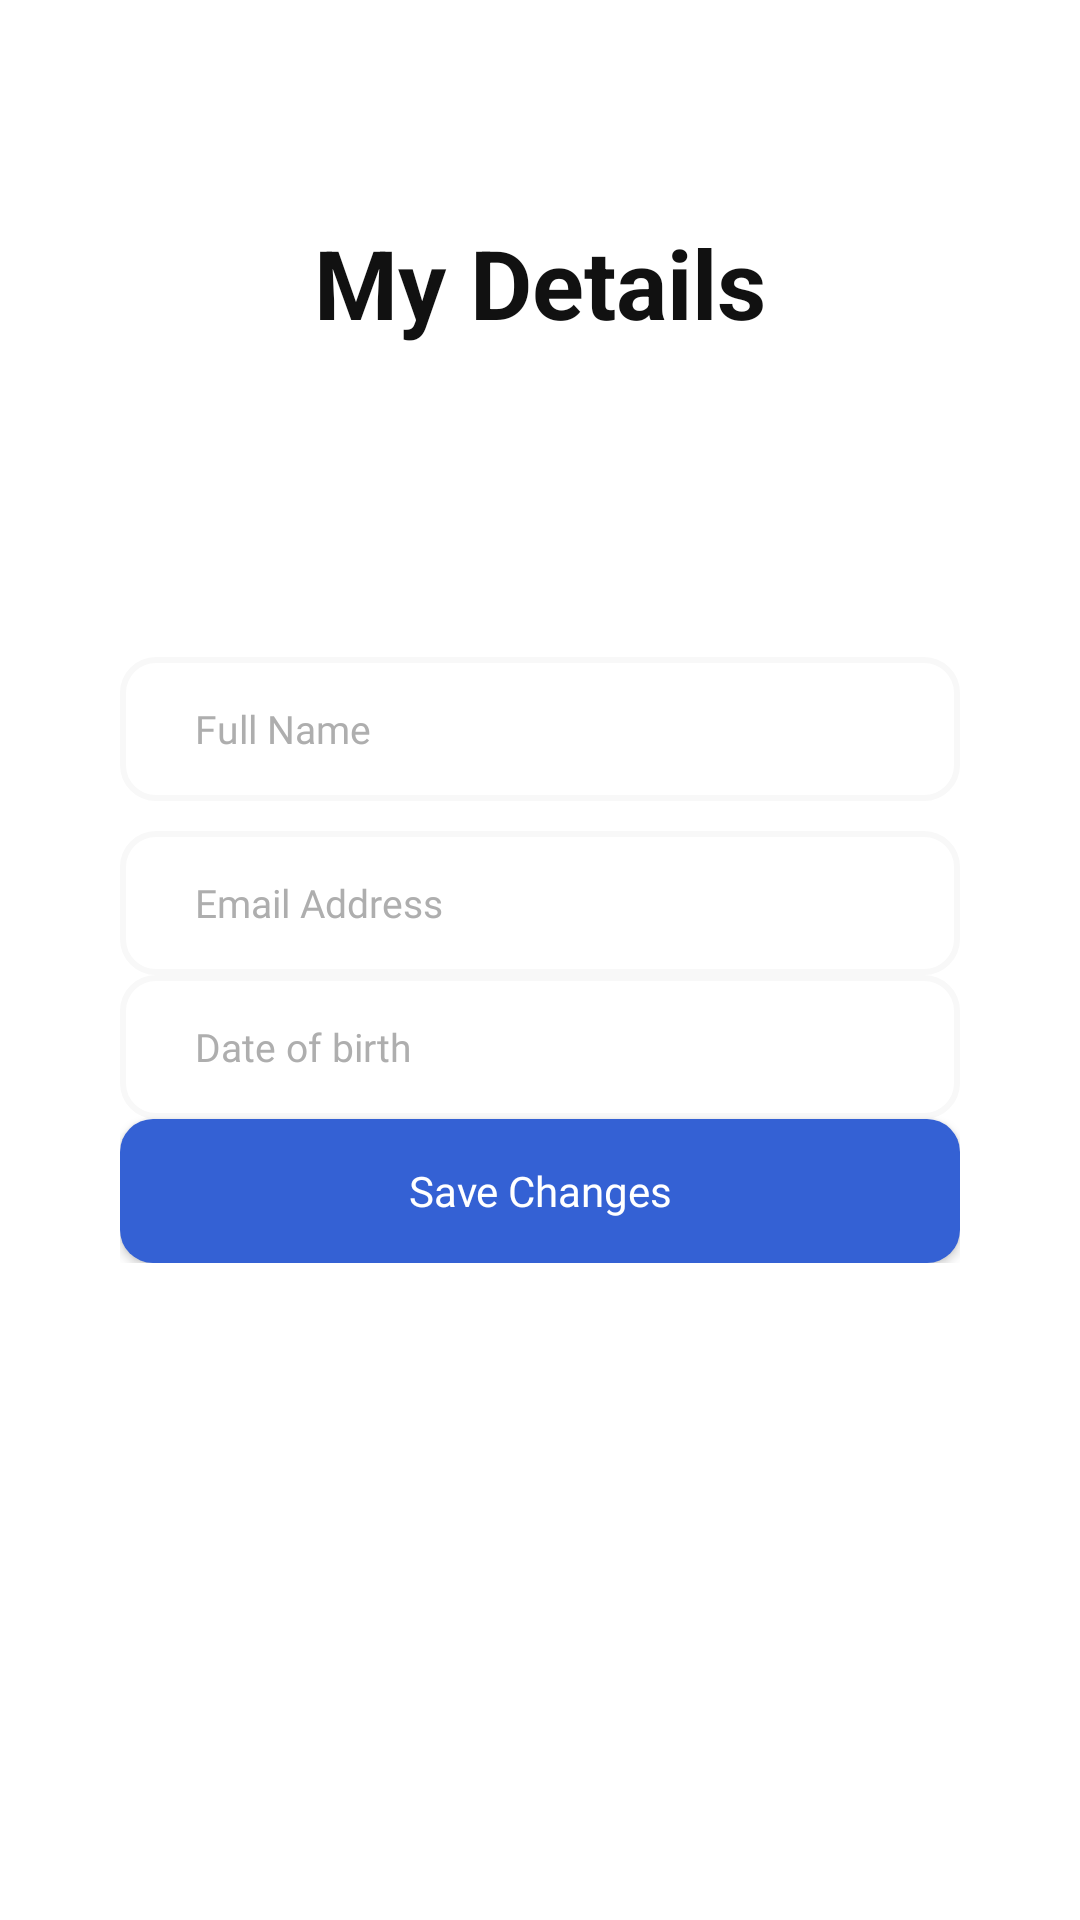

This screen was rendered from an Android layout file. Write that file and the resources it references.
<!-- AndroidManifest.xml: application theme HungryStudents -->
<!-- res/layout/fragment_student_details.xml -->
<?xml version="1.0" encoding="utf-8"?>
<RelativeLayout xmlns:android="http://schemas.android.com/apk/res/android"
    xmlns:app="http://schemas.android.com/apk/res-auto"
    xmlns:tools="http://schemas.android.com/tools"
    android:id="@+id/details"
    android:layout_width="match_parent"
    android:layout_height="match_parent"
    android:layout_gravity="center"
    android:layout_marginBottom="10dp"
    tools:context=".StudentDetailsFragment">




    <androidx.constraintlayout.widget.ConstraintLayout
        android:layout_width="match_parent"
        android:layout_height="match_parent"
        android:padding="40dp">

        <TextView
            android:id="@+id/editTextTextPersonName2"
            android:layout_width="wrap_content"
            android:layout_height="wrap_content"

            android:inputType="textPersonName"
            android:text="My Details"

            android:textColor="@color/dark_black"
            android:textSize="32sp"
            android:textStyle="bold"
            app:layout_constraintBottom_toTopOf="@+id/linearLayout"
            app:layout_constraintEnd_toEndOf="parent"
            app:layout_constraintStart_toStartOf="parent"
            app:layout_constraintTop_toTopOf="parent"
            app:layout_constraintVertical_bias="0.239" />

        <LinearLayout
            android:id="@+id/linearLayout"
            android:layout_width="match_parent"
            android:layout_height="wrap_content"

            android:orientation="vertical"
            app:layout_constraintBottom_toBottomOf="parent"
            app:layout_constraintTop_toTopOf="parent"
            tools:layout_editor_absoluteX="26dp">

            <EditText
                android:id="@+id/fullNameField"
                style="@style/EditTextStyleOutline"
                android:layout_width="match_parent"
                android:layout_height="wrap_content"
                android:layout_marginBottom="10dp"
                android:ems="10"
                android:hint="Full Name"
                android:inputType="textPersonName" />

            <EditText
                android:id="@+id/emailField"
                style="@style/EditTextStyleOutline"
                android:layout_width="match_parent"
                android:layout_height="wrap_content"
                android:ems="10"
                android:hint="Email Address"
                android:inputType="textPersonName"
                tools:layout_marginBottom="10dp" />

            <EditText
                android:id="@+id/DOBField"
                style="@style/EditTextStyleOutline"
                android:layout_width="match_parent"
                android:layout_height="wrap_content"
                android:ems="10"
                android:hint="Date of birth"
                android:inputType="textPersonName"
                tools:layout_marginBottom="10dp" />

            
            
            
            
            
            
            
            
            

            
            
            
            
            
            
            
            
            

            
            
            
            
            
            
            
            

            <Button
                android:id="@+id/saveButton"
                style="@style/PrimaryBtnStyle"
                android:layout_width="match_parent"
                android:layout_height="wrap_content"
                android:onClick="saveChanges"
                android:text="Save Changes" />

        </LinearLayout>
    </androidx.constraintlayout.widget.ConstraintLayout>

</RelativeLayout>
<!-- resources referenced by this layout -->
<resources>
  <color name="dark_black">#111111</color>
  <style name="EditTextStyleOutline">
          <item name="android:textSize">13sp</item>
          <item name="android:letterSpacing">0</item>
          <item name="android:fontFamily">@font/poppins</item>
          <item name="android:textColor">@color/dark_black</item>
          <item name="android:textColorHint">@color/input_text</item>
          <item name="android:textAllCaps">false</item>
          <item name="android:background">@drawable/input_outline</item>
      </style>
  <style name="PrimaryBtnStyle">
          <item name="android:textSize">14sp</item>
          <item name="android:letterSpacing">0</item>
          <item name="android:fontFamily">@font/poppins</item>
          <item name="android:textColor">@color/white</item>
          <item name="android:textAllCaps">false</item>
          <item name="android:background">@drawable/primary_button</item>
      </style>
  <style name="HungryStudents" parent="Theme.MaterialComponents.Light.NoActionBar">
  
          <item name="colorPrimary">@color/primary_blue</item>
          
          <item name="android:statusBarColor">@color/white</item>
          <item name="android:windowLightStatusBar">true</item>
  
      </style>
  <color name="input_text">#AEAEAE</color>
  <!-- drawable input_outline (drawable-v24) -->
  <?xml version="1.0" encoding="utf-8"?>
  <selector xmlns:android="http://schemas.android.com/apk/res/android">
  
  
      <item android:state_enabled="true" android:state_focused="true">
          <shape android:shape="rectangle">
              <corners android:radius="11dp"/>
              <size android:width="0dp"/>
              <size android:height="48dp"/>
              <padding android:top="10dp"/>
              <padding android:bottom="10dp"/>
              <padding android:right="10dp"/>
              <padding android:left="25dp"/>
              
              <stroke android:color="@color/primary_blue" android:width="2dp"/>
          </shape>
      </item>
  
      <item android:state_enabled="true" >
          <shape android:shape="rectangle">
  
              <corners android:radius="11dp"/>
              <size android:width="0dp"/>
              <size android:height="48dp"/>
              <padding android:top="10dp"/>
              <padding android:bottom="10dp"/>
              <padding android:right="10dp"/>
              <padding android:left="25dp"/>
              <stroke android:color="@color/input_border" android:width="2dp"/>
          </shape>
      </item>
  
  </selector>
  <color name="white">#FFFFFFFF</color>
  <!-- drawable primary_button (drawable-v24) -->
  <?xml version="1.0" encoding="utf-8"?>
  <shape xmlns:android="http://schemas.android.com/apk/res/android" android:shape="rectangle">
      <corners android:radius="11dp"/>
      <size android:width="0dp"/>
      <size android:height="42dp"/>
      <solid android:color="@color/primary_blue"/>
  
  </shape>
  <color name="primary_blue">#3461D4</color>
  <color name="input_border">#F8F8F8</color>
</resources>
